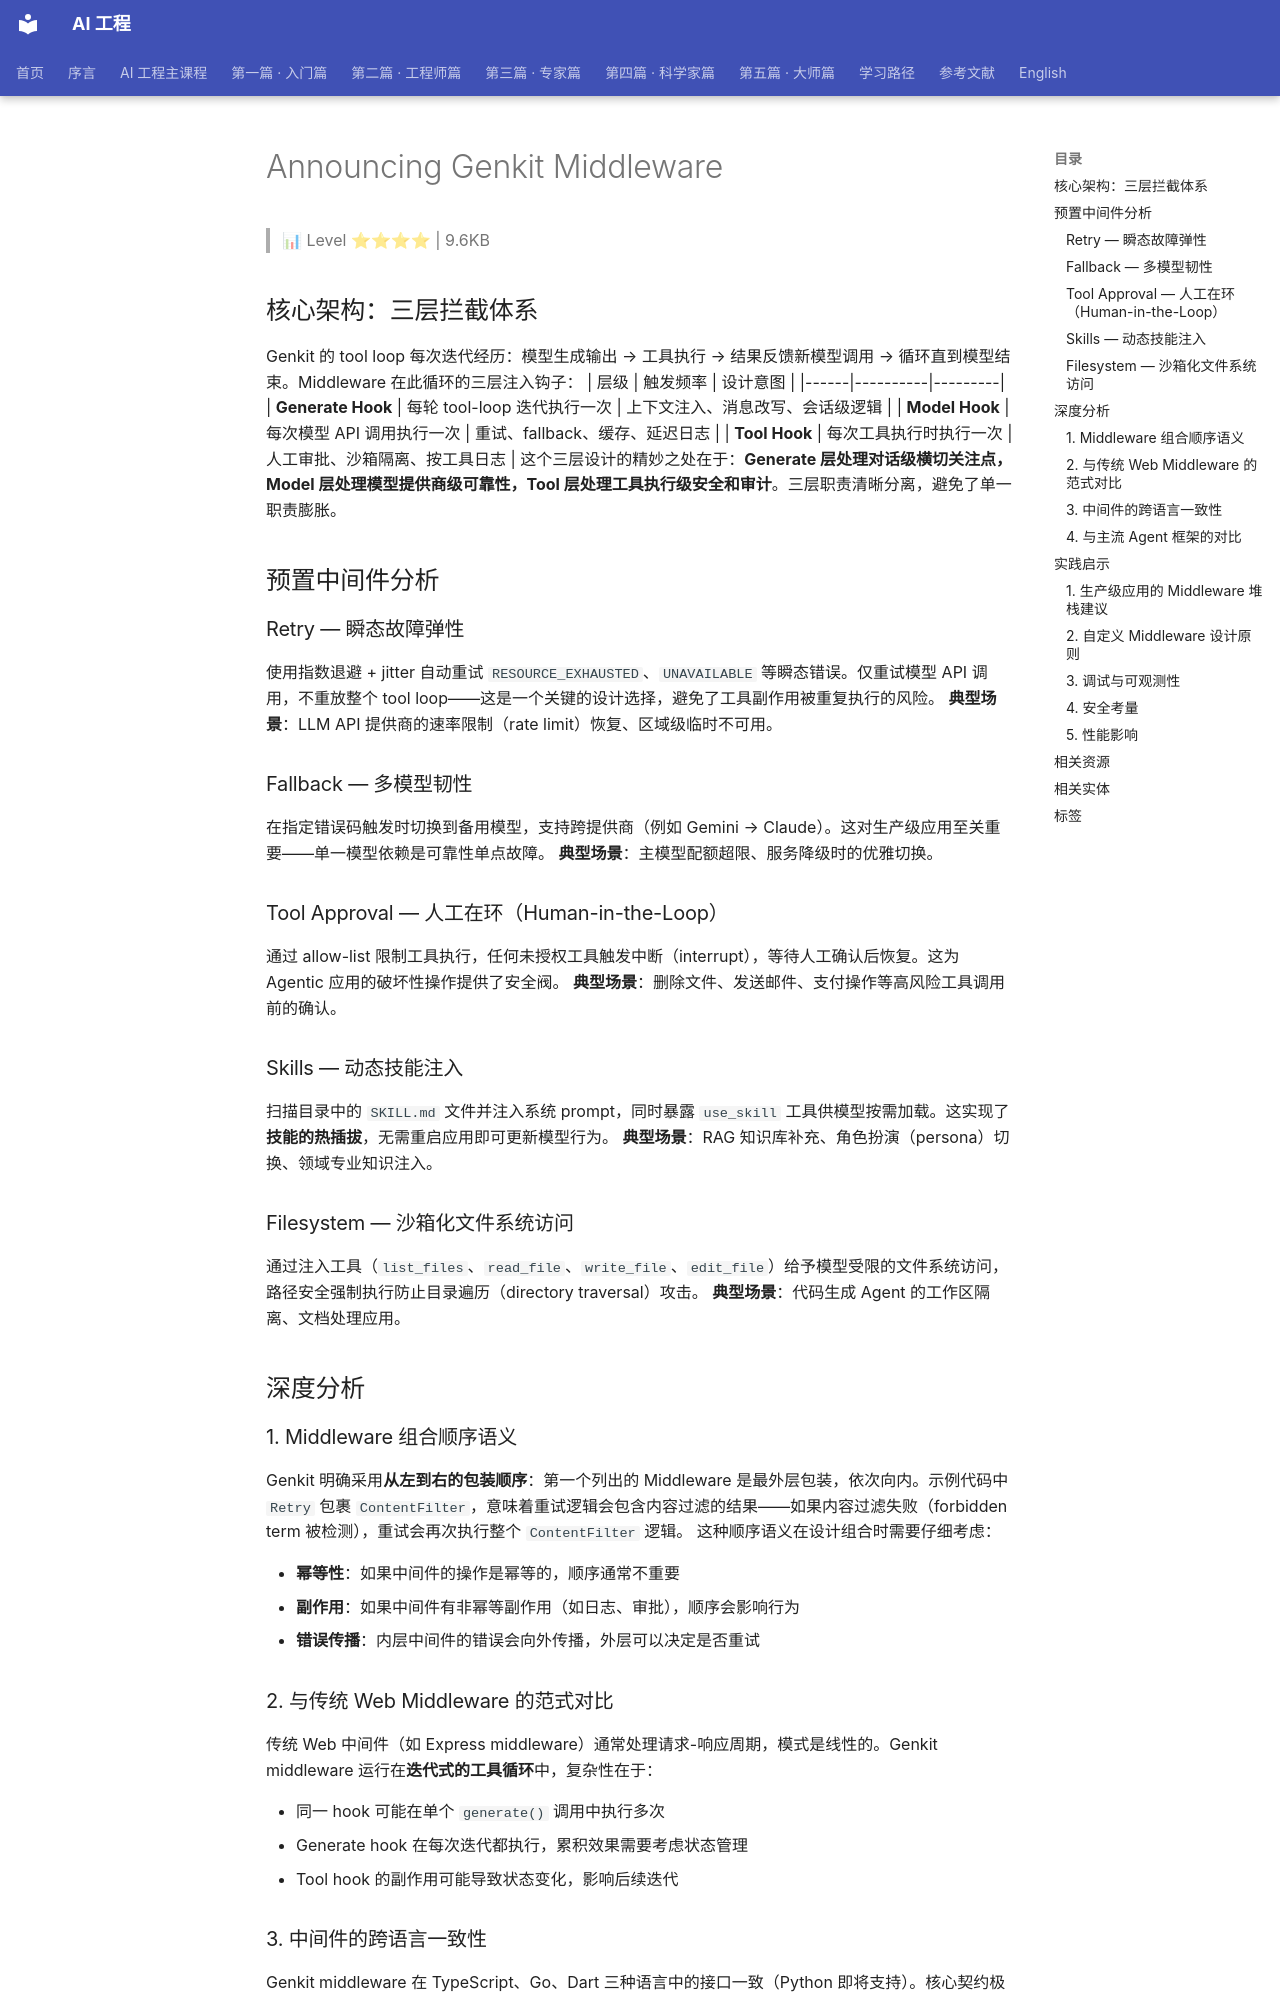

repository: QianJinGuo/wiki-book · page: ch03/052-announcing-genkit-middleware.html · generator: mkdocs

# Announcing Genkit Middleware

> 📊 Level ⭐⭐⭐⭐ | 9.6KB

## 核心架构：三层拦截体系
Genkit 的 tool loop 每次迭代经历：模型生成输出 → 工具执行 → 结果反馈新模型调用 → 循环直到模型结束。Middleware 在此循环的三层注入钩子：
| 层级 | 触发频率 | 设计意图 |
|------|----------|---------|
| **Generate Hook** | 每轮 tool-loop 迭代执行一次 | 上下文注入、消息改写、会话级逻辑 |
| **Model Hook** | 每次模型 API 调用执行一次 | 重试、fallback、缓存、延迟日志 |
| **Tool Hook** | 每次工具执行时执行一次 | 人工审批、沙箱隔离、按工具日志 |
这个三层设计的精妙之处在于：**Generate 层处理对话级横切关注点，Model 层处理模型提供商级可靠性，Tool 层处理工具执行级安全和审计**。三层职责清晰分离，避免了单一职责膨胀。

## 预置中间件分析
### Retry — 瞬态故障弹性
使用指数退避 + jitter 自动重试 `RESOURCE_EXHAUSTED`、`UNAVAILABLE` 等瞬态错误。仅重试模型 API 调用，不重放整个 tool loop——这是一个关键的设计选择，避免了工具副作用被重复执行的风险。
**典型场景**：LLM API 提供商的速率限制（rate limit）恢复、区域级临时不可用。

### Fallback — 多模型韧性
在指定错误码触发时切换到备用模型，支持跨提供商（例如 Gemini → Claude）。这对生产级应用至关重要——单一模型依赖是可靠性单点故障。
**典型场景**：主模型配额超限、服务降级时的优雅切换。

### Tool Approval — 人工在环（Human-in-the-Loop）
通过 allow-list 限制工具执行，任何未授权工具触发中断（interrupt），等待人工确认后恢复。这为 Agentic 应用的破坏性操作提供了安全阀。
**典型场景**：删除文件、发送邮件、支付操作等高风险工具调用前的确认。

### Skills — 动态技能注入
扫描目录中的 `SKILL.md` 文件并注入系统 prompt，同时暴露 `use_skill` 工具供模型按需加载。这实现了**技能的热插拔**，无需重启应用即可更新模型行为。
**典型场景**：RAG 知识库补充、角色扮演（persona）切换、领域专业知识注入。

### Filesystem — 沙箱化文件系统访问
通过注入工具（`list_files`、`read_file`、`write_file`、`edit_file`）给予模型受限的文件系统访问，路径安全强制执行防止目录遍历（directory traversal）攻击。
**典型场景**：代码生成 Agent 的工作区隔离、文档处理应用。

## 深度分析
### 1. Middleware 组合顺序语义
Genkit 明确采用**从左到右的包装顺序**：第一个列出的 Middleware 是最外层包装，依次向内。示例代码中 `Retry` 包裹 `ContentFilter`，意味着重试逻辑会包含内容过滤的结果——如果内容过滤失败（forbidden term 被检测），重试会再次执行整个 `ContentFilter` 逻辑。
这种顺序语义在设计组合时需要仔细考虑：

- **幂等性**：如果中间件的操作是幂等的，顺序通常不重要
- **副作用**：如果中间件有非幂等副作用（如日志、审批），顺序会影响行为
- **错误传播**：内层中间件的错误会向外传播，外层可以决定是否重试

### 2. 与传统 Web Middleware 的范式对比
传统 Web 中间件（如 Express middleware）通常处理请求-响应周期，模式是线性的。Genkit middleware 运行在**迭代式的工具循环**中，复杂性在于：

- 同一 hook 可能在单个 `generate()` 调用中执行多次
- Generate hook 在每次迭代都执行，累积效果需要考虑状态管理
- Tool hook 的副作用可能导致状态变化，影响后续迭代
